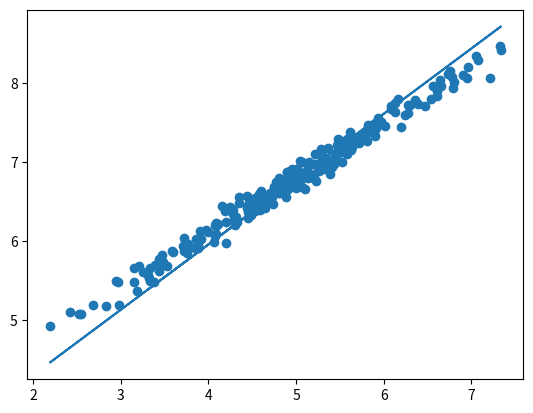

Write the Python code that produced this figure.
import numpy as np

class GradientDescent:
    
    def __init__(self, alpha = 0.0001, fit_intercept = True, n_iter = 5, normalize = False):
        self.alpha = alpha
        self.fit_intercept = fit_intercept
        self.n_iter = n_iter
        self.normalize = normalize
    
    def normalize_dataset(self):
        x_temp = self.X
        y_temp = self.y
        
        x_mean = x_temp.mean(axis = 0)
        y_mean = y_temp.mean(axis = 0)
        
        diff_x = x_temp - x_mean
        diff_y = y_temp - y_mean
        
        range_x = x_temp.max(axis = 0) - x_temp.min(axis = 0)
        range_y = y_temp.max(axis = 0) - y_temp.min(axis = 0)
        
        x_temp = diff_x / range_x
        y_temp = diff_y / range_y
        
        self.X = x_temp
        self.y = y_temp
    
    def calc_loss(self):
        h_theta = np.dot(self.theta, np.transpose(self.X))
        
        diff = h_theta - self.y
        diff_sq = diff ** 2
        sum_diff = diff_sq.sum()
        
        j_theta = sum_diff / (2 * self.y.shape[2])
        return j_theta
    
    def calc_delta(self):
        h_theta = np.dot(self.theta, np.transpose(self.X))
        
        diff = h_theta - self.y
        diff_x_mul = np.dot(diff, self.X)
        diff_sum = diff_x_mul.sum(axis = 0)
        
        return diff_sum / len(self.y)
        
    def fit(self, x_train, y_train):
        self.X = np.asarray(x_train)
        self.y = np.asarray(y_train)
        
        if self.fit_intercept:
            self.X = np.c_[np.ones(self.X.shape[0]), self.X]
        
        self.theta = np.random.random((1, self.X.shape[1]))
        
        if self.normalize:
            normalize_dataset()
        
        for i in range(self.n_iter):
            self.theta = self.theta - self.alpha * self.calc_delta()
    
    def predict(self, x_test):
        if self.fit_intercept:
            x_test = np.c_[np.ones(x_test.shape[0]), x_test]
        return np.transpose(np.dot(self.theta, np.transpose(x_test)))


if __name__ == '__main__':
    import matplotlib.pyplot as plt
    
    mean_01 = np.array([5.0, 6.8])
    cov_01 = np.array([[1.0, 0.7], [0.7, 0.5]])
    
    ds = np.random.multivariate_normal(mean_01, cov_01, 250)

    x_values = ds[:, 0]
    y_values = ds[:, -1]
    
    gd = GradientDescent(alpha = 0.03, n_iter = 1200)
    gd.fit(x_values, y_values)
    
    plt.figure(0)
    plt.scatter(x_values, y_values)
    preds = gd.predict(x_values)
    plt.plot(x_values, preds)
    plt.show()